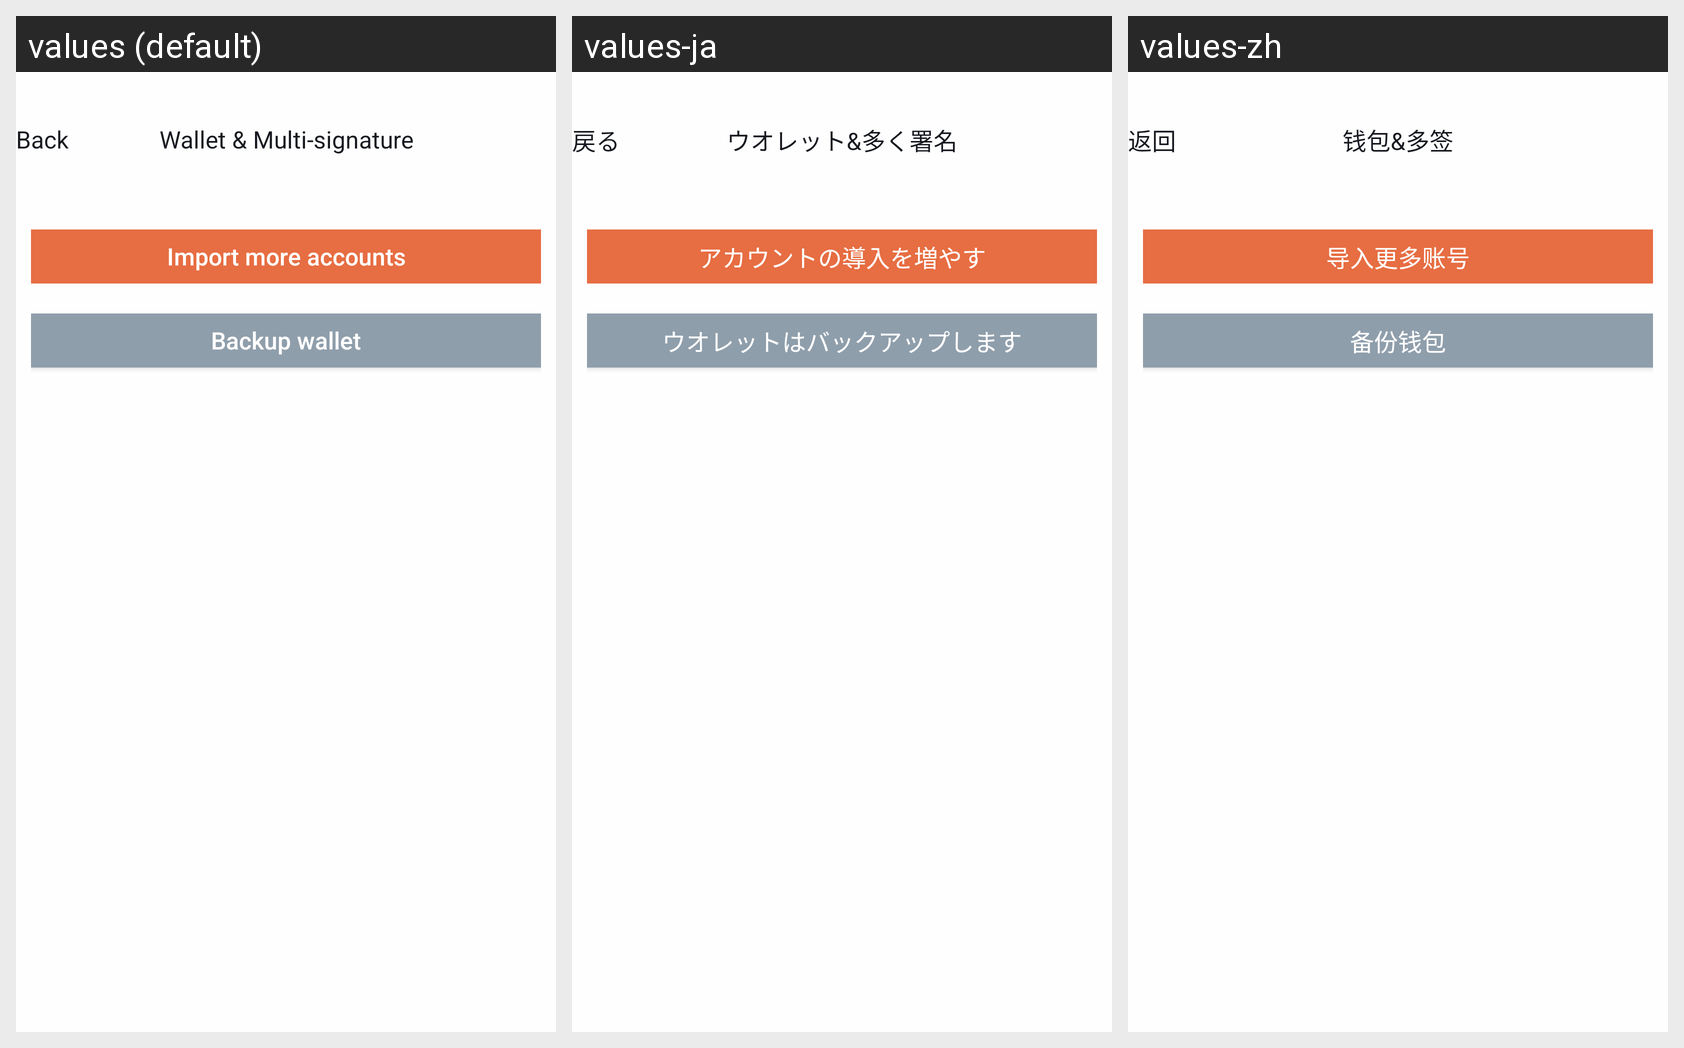

Here is an Android app screen in its default locale and in the app's own translations. Write out the translated-string differences for the strings that appear on this screen.
Android screen res/layout/activity_wallet_manager.xml rendered under 3 locales, left to right: values (default), values-ja, values-zh. Device: Nexus 5 (rendered at 1080×1920; each locale shown at half size, 540×960, under a caption strip naming it); theme AppTheme.
Strings drawn on this screen, with the default value and each locale's value (text and hints the layout hard-codes, and strings that could not be matched under every locale, appear in the picture but are not listed):

kBtnBack
  values: Back
  values-ja: 戻る
  values-zh: 返回

kVcTitleWalletAndMultiSign
  values: Wallet & Multi-signature
  values-ja: ウオレット&多く署名
  values-zh: 钱包&多签

kWalletBtnImportMoreAccount
  values: Import more accounts
  values-ja: アカウントの導入を増やす
  values-zh: 导入更多账号

kWalletBtnBackup
  values: Backup wallet
  values-ja: ウオレットはバックアップします
  values-zh: 备份钱包
